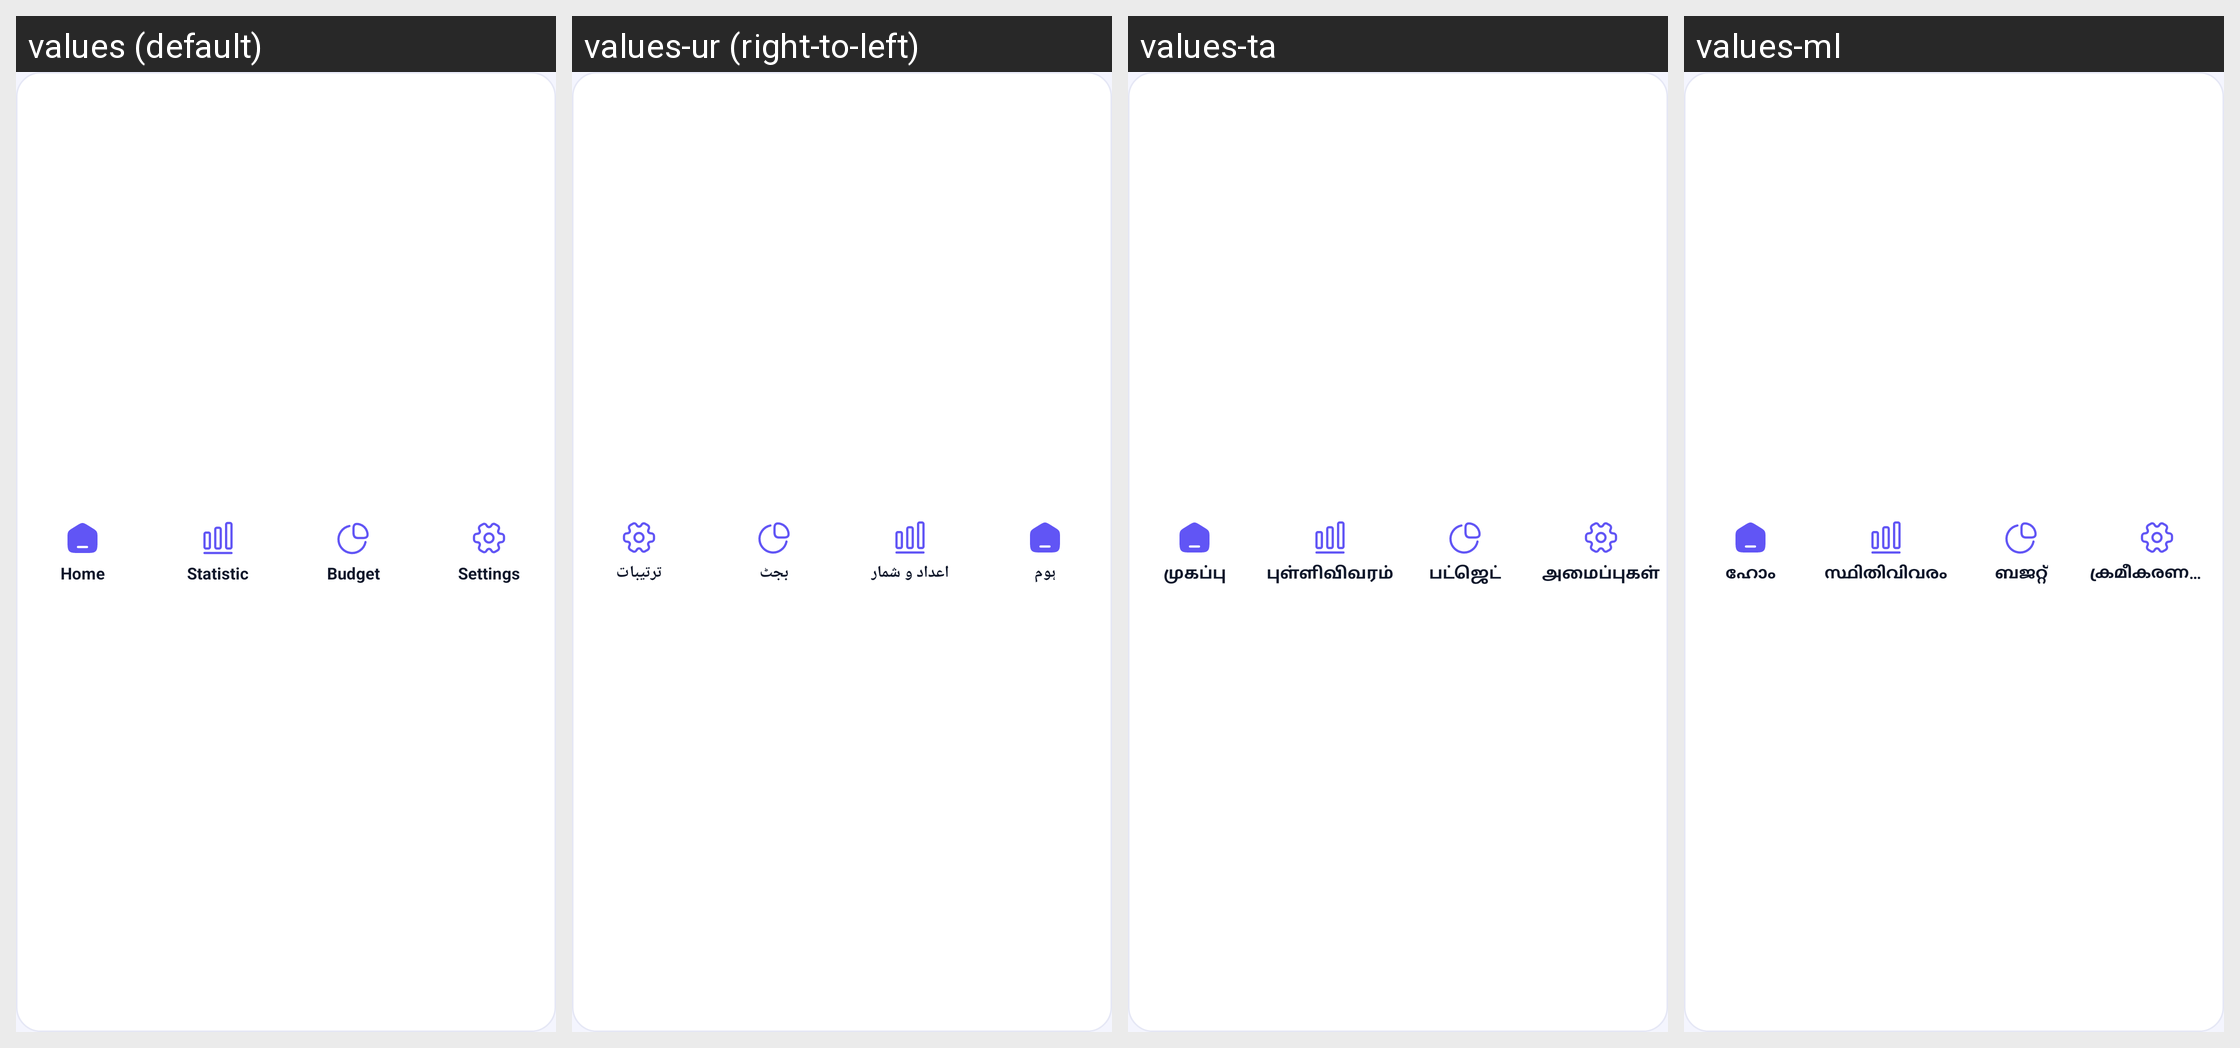

The same Android screen rendered under several of its app's locales, left to right. List the strings drawn on it with the default value and each locale's translation.
Android screen res/layout/custom_notification_service.xml rendered under 4 locales, left to right: values (default), values-ur (right-to-left), values-ta, values-ml. Device: Nexus 5 (rendered at 1080×1920; each locale shown at half size, 540×960, under a caption strip naming it); theme Theme.MyApplication.
Other locales in the repository, not shown: values-ar, values-bn, values-de, values-es, values-fr, values-hi, values-in, values-ja, values-kk, values-kn, values-ko, values-mr, values-or, values-pl, values-pt, values-ru, values-te, values-th, values-tl, values-tr, values-uk, values-vi.
Strings drawn on this screen, with the default value and each locale's value (text and hints the layout hard-codes, and strings that could not be matched under every locale, appear in the picture but are not listed):

home
  values: Home
  values-ur: ہوم
  values-ta: முகப்பு
  values-ml: ഹോം

statistic
  values: Statistic
  values-ur: اعداد و شمار
  values-ta: புள்ளிவிவரம்
  values-ml: സ്ഥിതിവിവരം

budget
  values: Budget
  values-ur: بجٹ
  values-ta: பட்ஜெட்
  values-ml: ബജറ്റ്

settings
  values: Settings
  values-ur: ترتیبات
  values-ta: அமைப்புகள்
  values-ml: ക്രമീകരണങ്ങൾ
